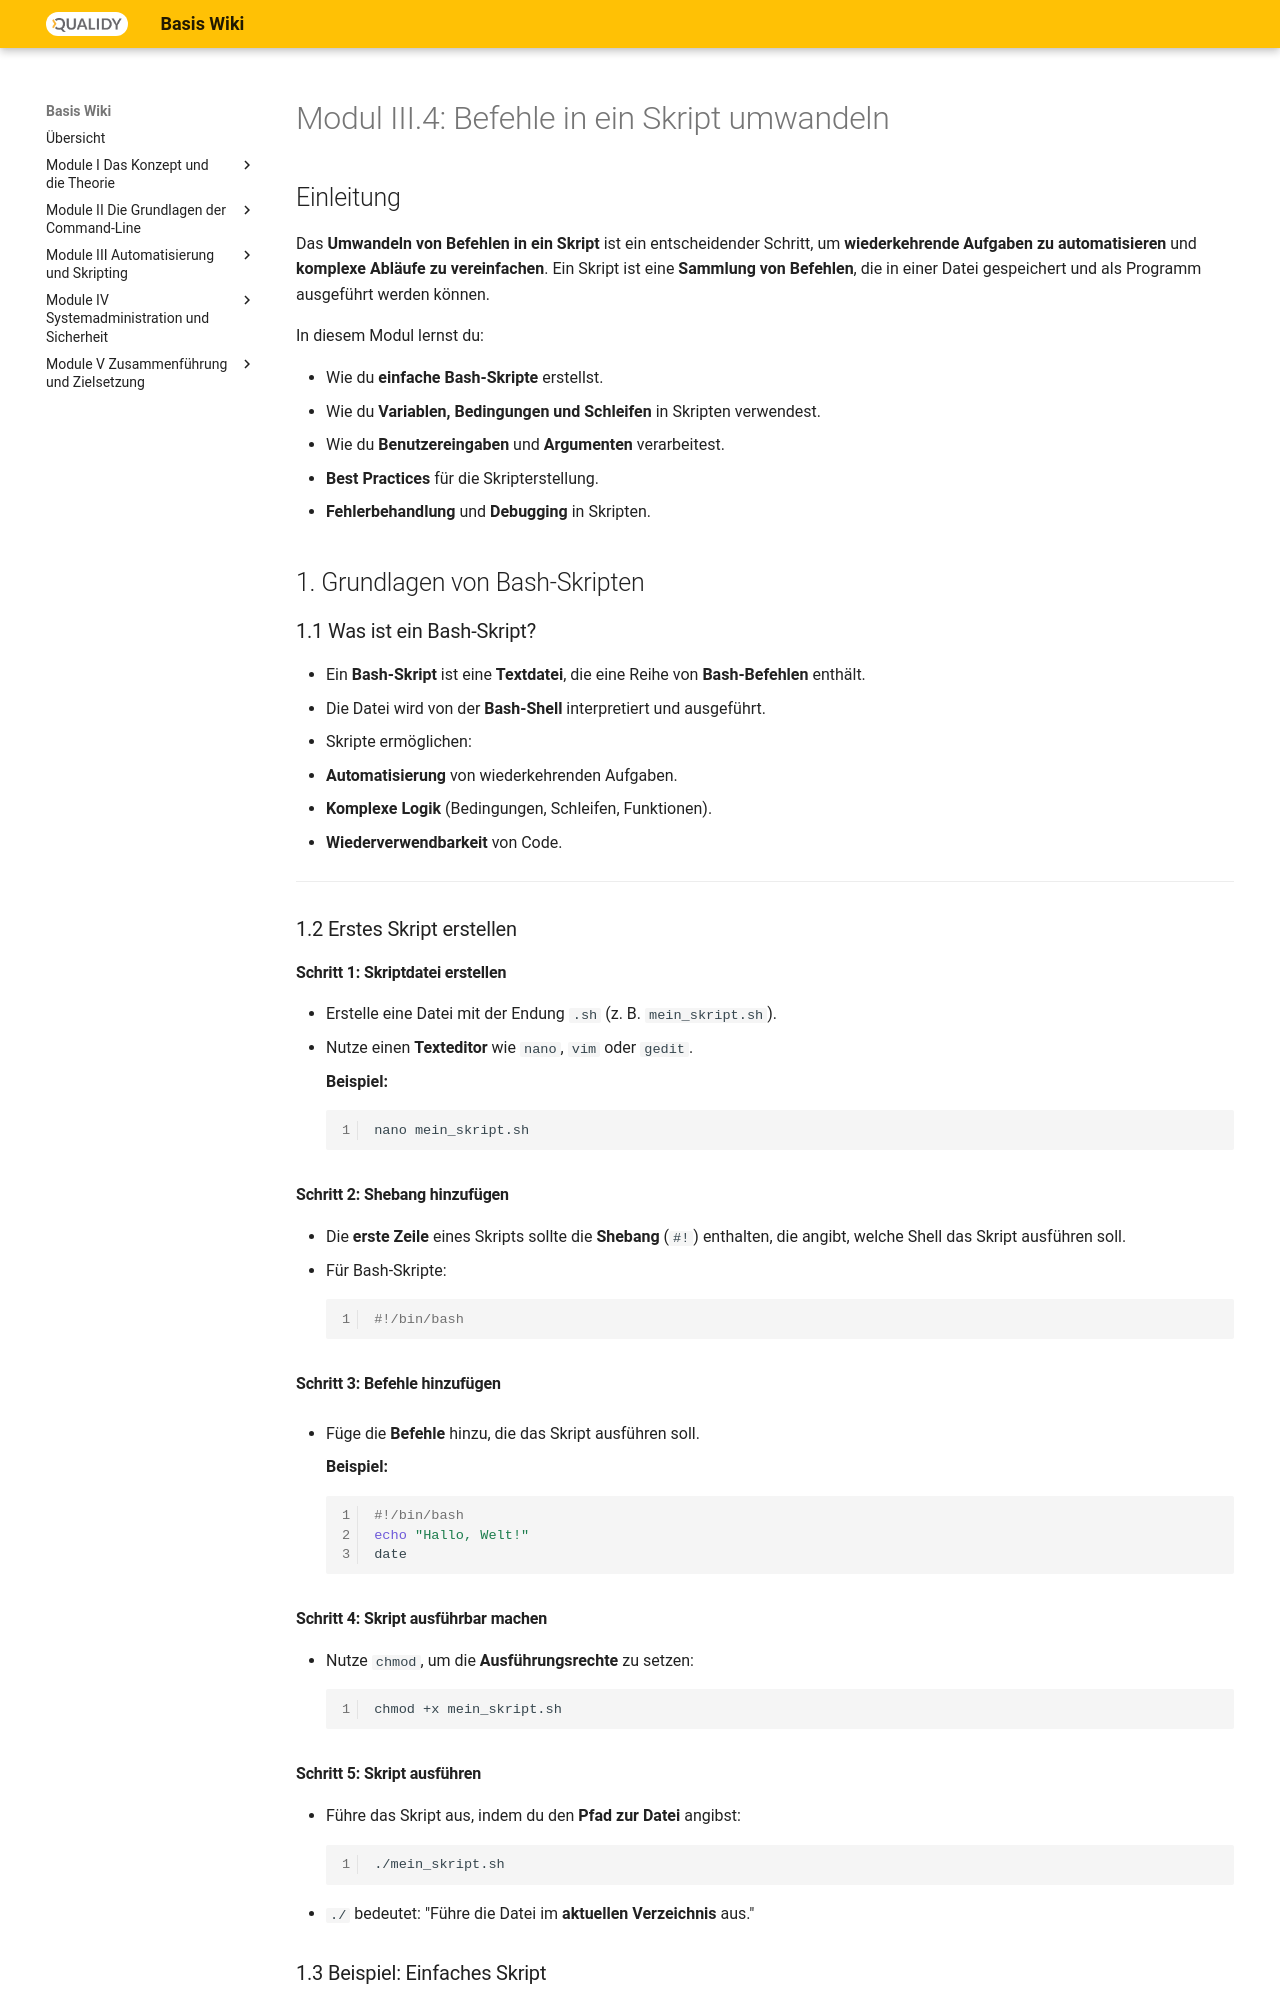

repository: Qualidy/wiki-linux · page: content/module3/script/index.html · generator: mkdocs

#  Modul III.4: Befehle in ein Skript umwandeln

##  Einleitung

Das **Umwandeln von Befehlen in ein Skript** ist ein entscheidender Schritt, um **wiederkehrende Aufgaben zu automatisieren** und **komplexe Abläufe zu vereinfachen**. Ein Skript ist eine **Sammlung von Befehlen**, die in einer Datei gespeichert und als Programm ausgeführt werden können.

In diesem Modul lernst du:

- Wie du **einfache Bash-Skripte** erstellst.
- Wie du **Variablen, Bedingungen und Schleifen** in Skripten verwendest.
- Wie du **Benutzereingaben** und **Argumenten** verarbeitest.
- **Best Practices** für die Skripterstellung.
- **Fehlerbehandlung** und **Debugging** in Skripten.



##  1. Grundlagen von Bash-Skripten

### 1.1 Was ist ein Bash-Skript?

- Ein **Bash-Skript** ist eine **Textdatei**, die eine Reihe von **Bash-Befehlen** enthält.
- Die Datei wird von der **Bash-Shell** interpretiert und ausgeführt.
- Skripte ermöglichen:
  - **Automatisierung** von wiederkehrenden Aufgaben.
  - **Komplexe Logik** (Bedingungen, Schleifen, Funktionen).
  - **Wiederverwendbarkeit** von Code.

---

### 1.2 Erstes Skript erstellen

#### Schritt 1: Skriptdatei erstellen

- Erstelle eine Datei mit der Endung `.sh` (z. B. `mein_skript.sh`).
- Nutze einen **Texteditor** wie `nano`, `vim` oder `gedit`.

    **Beispiel:**

    ```
    nano mein_skript.sh
    ```

#### Schritt 2: Shebang hinzufügen

- Die **erste Zeile** eines Skripts sollte die **Shebang** (`#!`) enthalten, die angibt, welche Shell das Skript ausführen soll.
- Für Bash-Skripte:
  ```bash
  #!/bin/bash
  ```

#### Schritt 3: Befehle hinzufügen

- Füge die **Befehle** hinzu, die das Skript ausführen soll.

    **Beispiel:**

    ```bash
    #!/bin/bash
    echo "Hallo, Welt!"
    date
    ```

#### Schritt 4: Skript ausführbar machen

- Nutze `chmod`, um die **Ausführungsrechte** zu setzen:
  ```
  chmod +x mein_skript.sh
  ```

#### Schritt 5: Skript ausführen

- Führe das Skript aus, indem du den **Pfad zur Datei** angibst:
  ```bash
  ./mein_skript.sh
  ```
  - `./` bedeutet: "Führe die Datei im **aktuellen Verzeichnis** aus."
